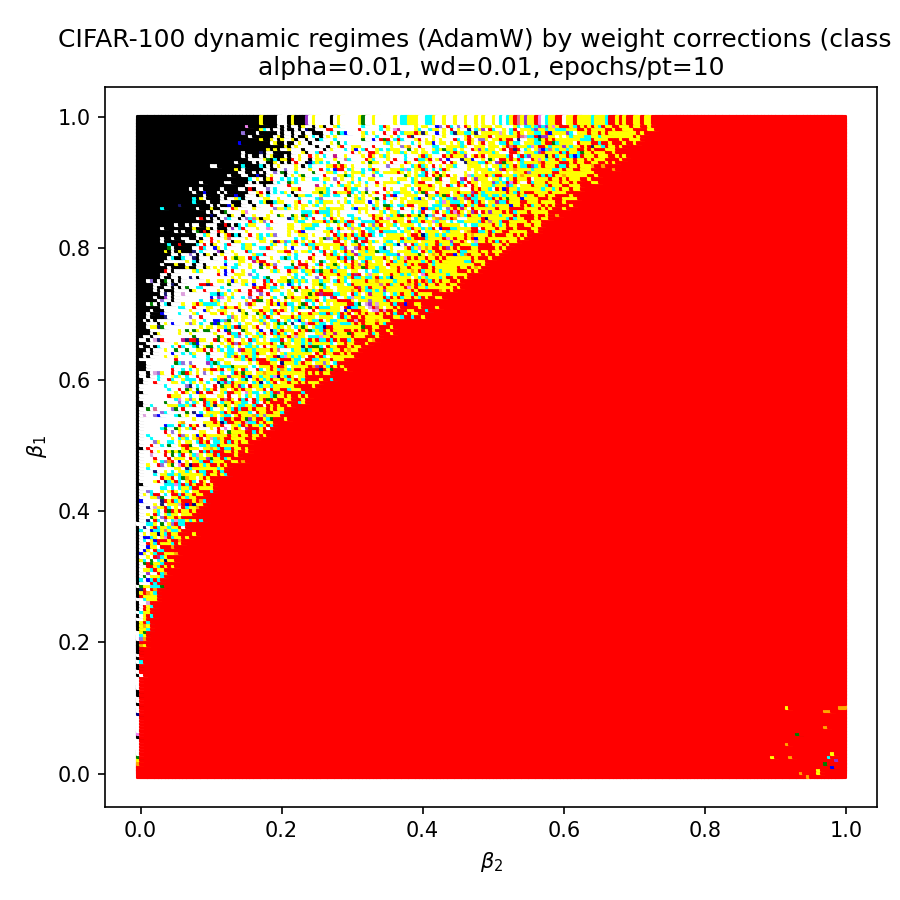

Values plotted in this chart, from the file beside it:
beta1, beta2, color
0.0, 0.0, red
0.0, 0.005, red
0.0, 0.01, red
0.0, 0.015, red
0.0, 0.02, red
0.0, 0.025, red
0.0, 0.03, red
0.0, 0.035, red
0.0, 0.04, red
0.0, 0.045, red
0.0, 0.05, red
0.0, 0.055, red
0.0, 0.06, red
0.0, 0.065, red
0.0, 0.07, red
0.0, 0.075, red
0.0, 0.08, red
0.0, 0.085, red
0.0, 0.09, red
0.0, 0.095, red
0.0, 0.1, red
0.0, 0.105, red
0.0, 0.11, red
0.0, 0.115, red
0.0, 0.12, red
0.0, 0.125, red
0.0, 0.13, red
0.0, 0.135, red
0.0, 0.14, red
0.0, 0.145, red
0.0, 0.15, red
0.0, 0.155, red
0.0, 0.16, red
0.0, 0.165, red
0.0, 0.17, red
0.0, 0.175, red
0.0, 0.18, red
0.0, 0.185, red
0.0, 0.19, red
0.0, 0.195, red
0.0, 0.2, red
0.0, 0.205, red
0.0, 0.21, red
0.0, 0.215, red
0.0, 0.22, red
0.0, 0.225, red
0.0, 0.23, red
0.0, 0.235, red
0.0, 0.24, red
0.0, 0.245, red
0.0, 0.25, red
0.0, 0.255, red
0.0, 0.26, red
0.0, 0.265, red
0.0, 0.27, red
0.0, 0.275, red
0.0, 0.28, red
0.0, 0.285, red
0.0, 0.29, red
0.0, 0.295, red
... 39,940 more rows
